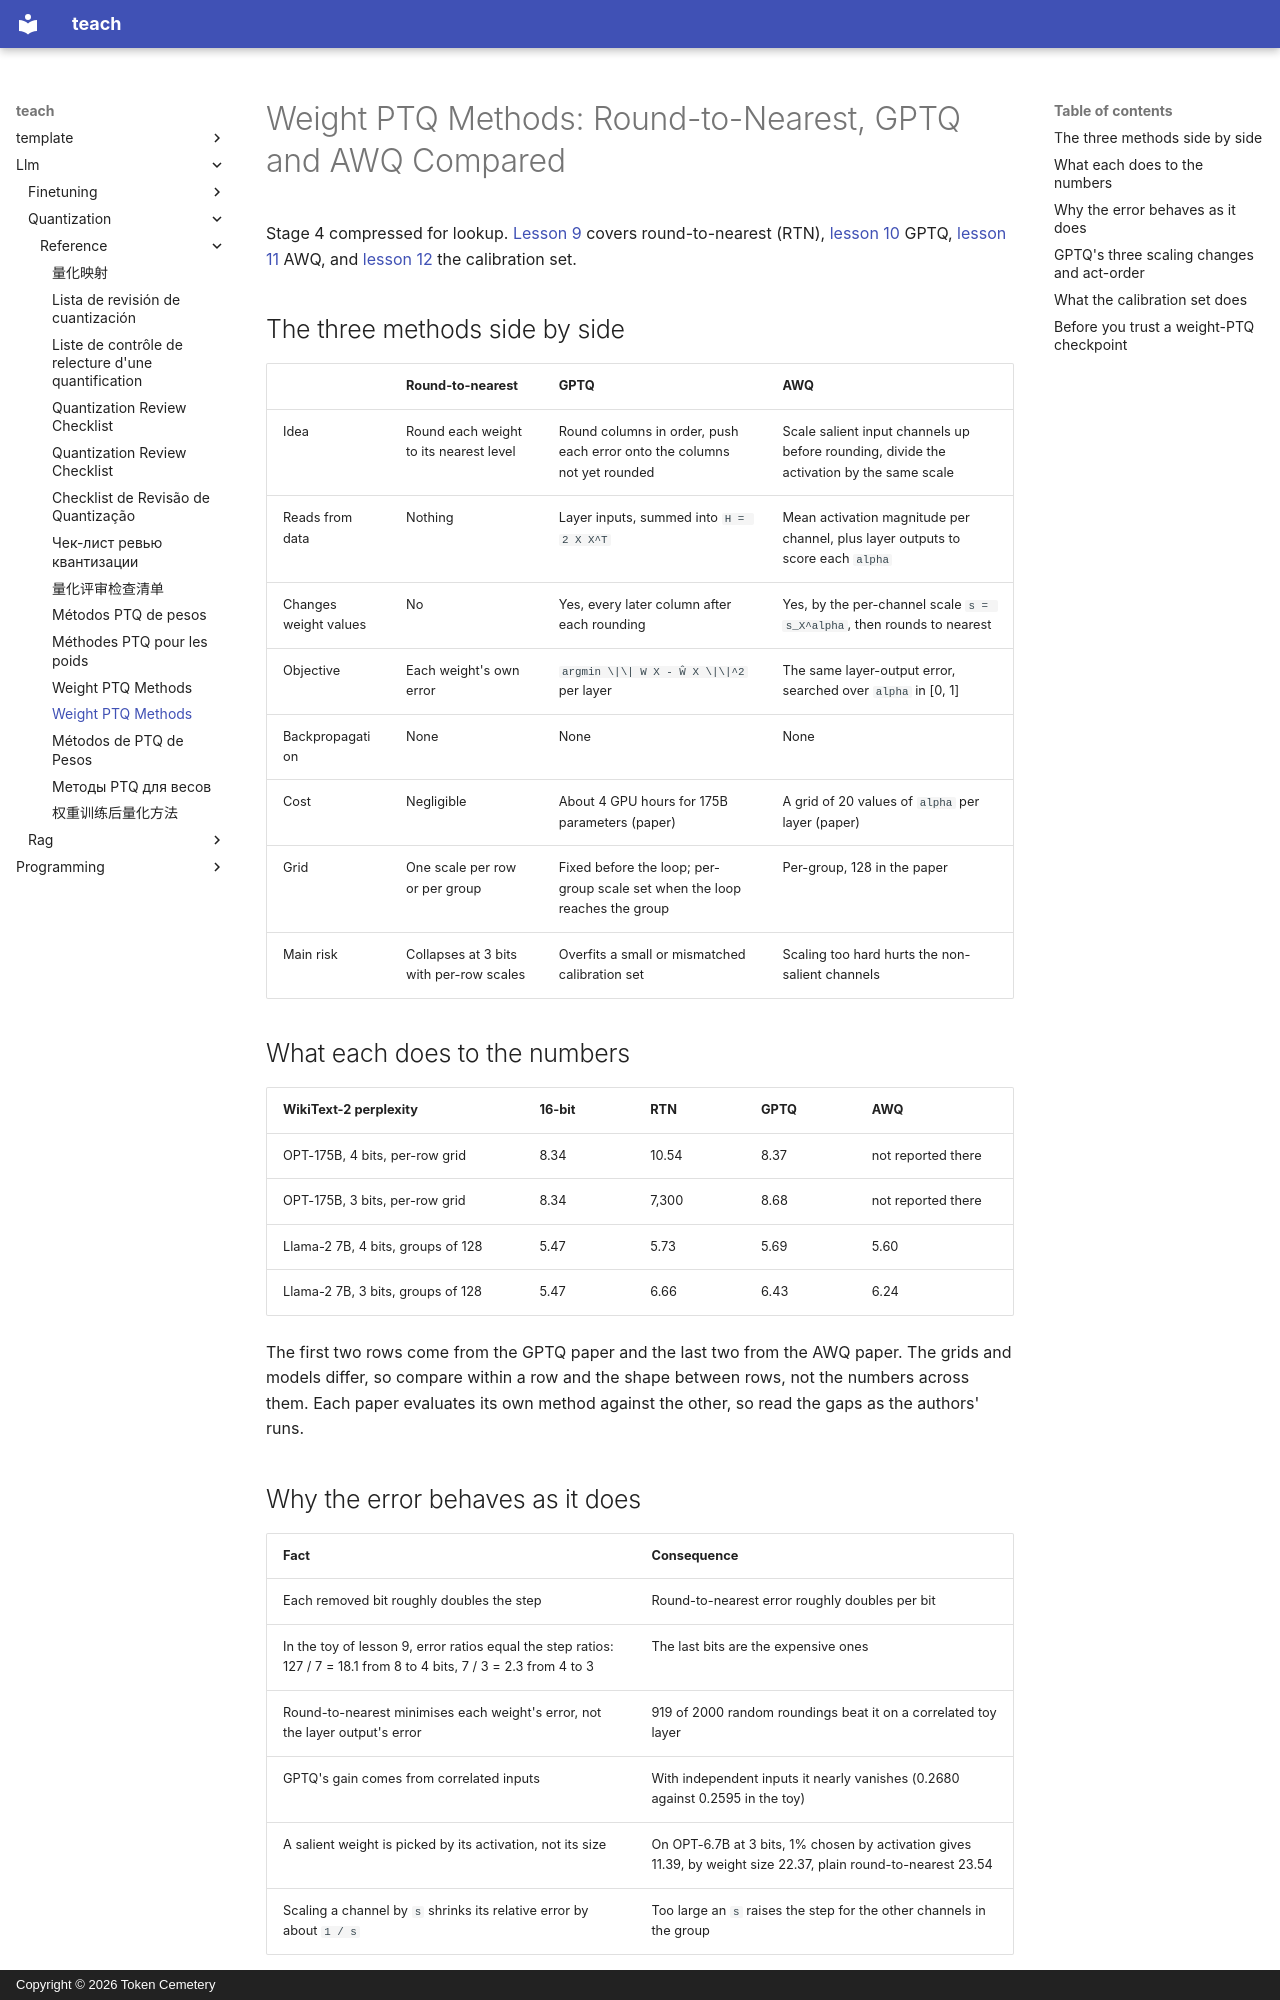

repository: TokenCemetery/teach · page: llm/quantization/reference/weight-ptq-methods/index.html · generator: mkdocs · copyright: Copyright © 2026 Token Cemetery

---
title: Weight PTQ Methods
description: Round-to-nearest, GPTQ and AWQ side by side, and what the calibration set does
type: reference
---

# Weight PTQ Methods: Round-to-Nearest, GPTQ and AWQ Compared

Stage 4 compressed for lookup. [Lesson 9](../lessons/0009-round-to-nearest.md) covers round-to-nearest (RTN), [lesson 10](../lessons/0010-gptq.md) GPTQ, [lesson 11](../lessons/0011-awq.md) AWQ, and [lesson 12](../lessons/0012-the-calibration-set.md) the calibration set.

## The three methods side by side

| | Round-to-nearest | GPTQ | AWQ |
|---|---|---|---|
| Idea | Round each weight to its nearest level | Round columns in order, push each error onto the columns not yet rounded | Scale salient input channels up before rounding, divide the activation by the same scale |
| Reads from data | Nothing | Layer inputs, summed into `H = 2 X X^T` | Mean activation magnitude per channel, plus layer outputs to score each `alpha` |
| Changes weight values | No | Yes, every later column after each rounding | Yes, by the per-channel scale `s = s_X^alpha`, then rounds to nearest |
| Objective | Each weight's own error | `argmin \|\| W X - Ŵ X \|\|^2` per layer | The same layer-output error, searched over `alpha` in [0, 1] |
| Backpropagation | None | None | None |
| Cost | Negligible | About 4 GPU hours for 175B parameters (paper) | A grid of 20 values of `alpha` per layer (paper) |
| Grid | One scale per row or per group | Fixed before the loop; per-group scale set when the loop reaches the group | Per-group, 128 in the paper |
| Main risk | Collapses at 3 bits with per-row scales | Overfits a small or mismatched calibration set | Scaling too hard hurts the non-salient channels |

## What each does to the numbers

| WikiText-2 perplexity | 16-bit | RTN | GPTQ | AWQ |
|---|---|---|---|---|
| OPT-175B, 4 bits, per-row grid | 8.34 | 10.54 | 8.37 | not reported there |
| OPT-175B, 3 bits, per-row grid | 8.34 | 7,300 | 8.68 | not reported there |
| Llama-2 7B, 4 bits, groups of 128 | 5.47 | 5.73 | 5.69 | 5.60 |
| Llama-2 7B, 3 bits, groups of 128 | 5.47 | 6.66 | 6.43 | 6.24 |

The first two rows come from the GPTQ paper and the last two from the AWQ paper. The grids and models differ, so compare within a row and the shape between rows, not the numbers across them. Each paper evaluates its own method against the other, so read the gaps as the authors' runs.

## Why the error behaves as it does

| Fact | Consequence |
|---|---|
| Each removed bit roughly doubles the step | Round-to-nearest error roughly doubles per bit |
| In the toy of lesson 9, error ratios equal the step ratios: 127 / 7 = 18.1 from 8 to 4 bits, 7 / 3 = 2.3 from 4 to 3 | The last bits are the expensive ones |
| Round-to-nearest minimises each weight's error, not the layer output's error | 919 of 2000 random roundings beat it on a correlated toy layer |
| GPTQ's gain comes from correlated inputs | With independent inputs it nearly vanishes (0.2680 against 0.2595 in the toy) |
| A salient weight is picked by its activation, not its size | On OPT-6.7B at 3 bits, 1% chosen by activation gives 11.39, by weight size 22.37, plain round-to-nearest 23.54 |
| Scaling a channel by `s` shrinks its relative error by about `1 / s` | Too large an `s` raises the step for the other channels in the group |
